Run: headless pygame with SDL's dummy video driver; simulated clock (each Clock.tick advances the game by its frame time, no real sleeping); random seed 0; keys injected as events and as key.get_pressed() state; mouse plan: one left click at the window centre at the start of phase 2, then a move to the lower-right quarter at the start of phase 3.
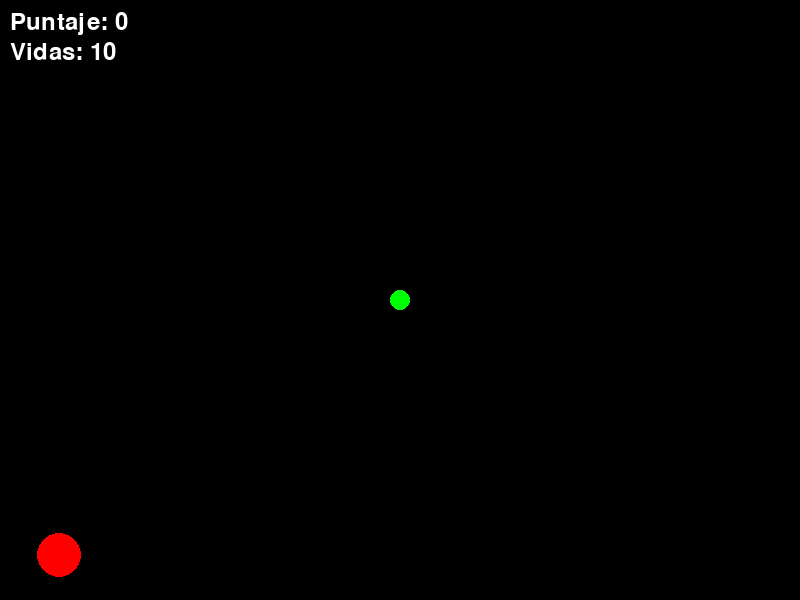
Frame 1 of 4 · flips 1–60 · no input
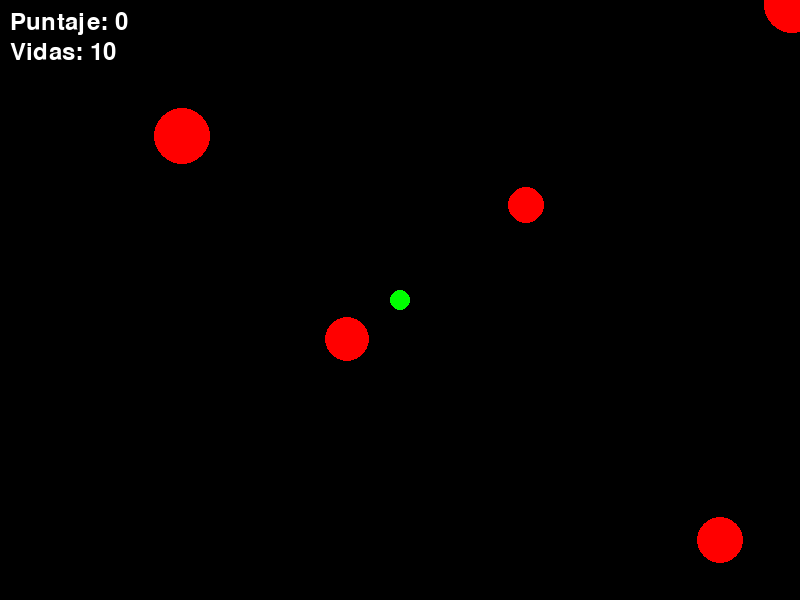
Frame 2 of 4 · flips 61–180 · clicked the window centre · tapped SPACE, RETURN · held RIGHT (→), D
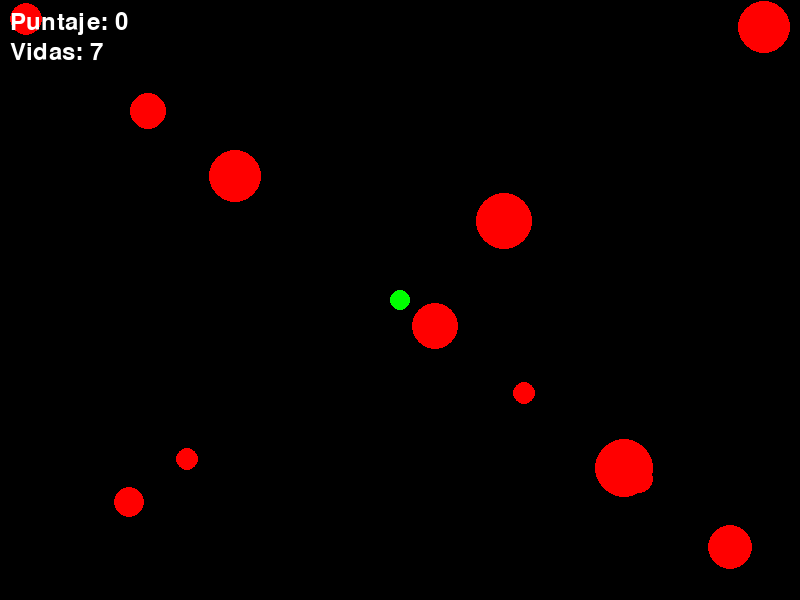
Frame 3 of 4 · flips 181–300 · moved the mouse to the lower-right quarter · held DOWN (↓), S
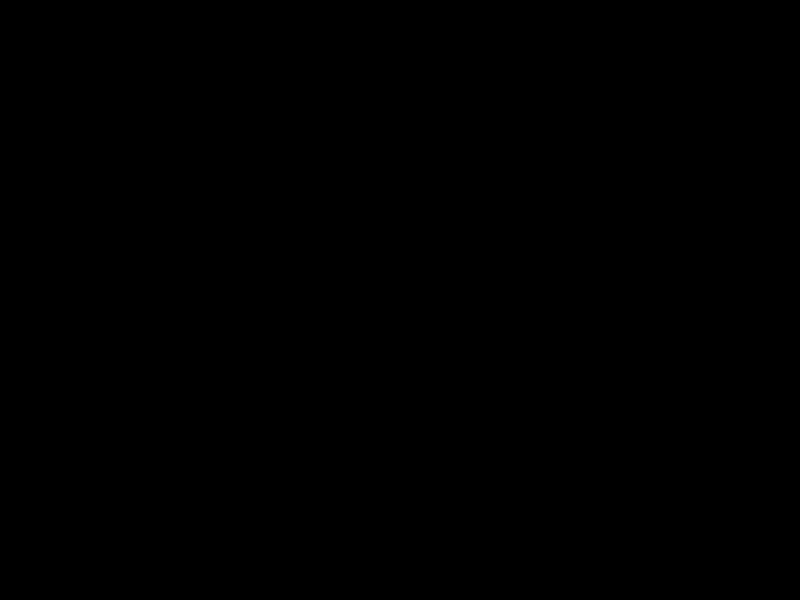
Frame 4 of 4 · flips 301–420 · held LEFT (←), A, UP (↑), W

The pygame program that drew these frames:

import pygame
import random
import math

pygame.init()

WIDTH, HEIGHT = 800, 600
screen = pygame.display.set_mode((WIDTH, HEIGHT))
pygame.display.set_caption("Puntero Contra Proyectiles")

WHITE = (255, 255, 255)
RED = (255, 0, 0)
GREEN = (0, 255, 0)
BLACK = (0, 0, 0)

FPS = 60
clock = pygame.time.Clock()

font = pygame.font.SysFont(None, 36)

player_pos = [WIDTH // 2, HEIGHT // 2]
player_radius = 10

projectiles = []
projectile_speed = 3

bullets = []
bullet_radius = 5
bullet_speed = 7

score = 0
lives = 10  # Vidas iniciales del jugador

def draw_player():
    pygame.draw.circle(screen, GREEN, player_pos, player_radius)

def create_projectile():
    size = random.randint(10, 30)  # Tamaño aleatorio de los proyectiles
    # Generar un punto aleatorio en los bordes de la pantalla
    start_x = random.choice([0, WIDTH])
    start_y = random.choice([0, HEIGHT])
    
    # Calcular la dirección hacia el jugador
    direction = [player_pos[0] - start_x, player_pos[1] - start_y]
    dist = math.sqrt(direction[0] ** 2 + direction[1] ** 2)  # Distancia al jugador
    direction[0] /= dist  # Normalizar la dirección
    direction[1] /= dist  # Normalizar la dirección
    direction[0] *= projectile_speed  # Aplicar velocidad
    direction[1] *= projectile_speed  # Aplicar velocidad
    
    return {'pos': [start_x, start_y], 'dir': direction, 'size': size}

def draw_projectiles():
    for proj in projectiles:
        pygame.draw.circle(screen, RED, (int(proj['pos'][0]), int(proj['pos'][1])), proj['size'])

def update_projectiles():
    global lives
    for proj in projectiles:
        proj['pos'][0] += proj['dir'][0]
        proj['pos'][1] += proj['dir'][1]
        # Verificar si el proyectil se sale de los límites de la pantalla
        if proj['pos'][0] < 0 or proj['pos'][0] > WIDTH or proj['pos'][1] < 0 or proj['pos'][1] > HEIGHT:
            projectiles.remove(proj)
        # Verificar si el proyectil colisiona con el jugador
        if math.sqrt((proj['pos'][0] - player_pos[0]) ** 2 + (proj['pos'][1] - player_pos[1]) ** 2) < player_radius + proj['size']:
            projectiles.remove(proj)
            lives -= 1  # Pierde una vida al ser tocado por un proyectil
            if lives <= 0:
                print("GAME OVER")
                pygame.quit()
                quit()

def create_bullet(mouse_pos):
    angle = math.atan2(mouse_pos[1] - player_pos[1], mouse_pos[0] - player_pos[0])
    direction = [math.cos(angle) * bullet_speed, math.sin(angle) * bullet_speed]
    return {'pos': [player_pos[0], player_pos[1]], 'dir': direction}

def update_bullets():
    global score
    for bullet in bullets:
        bullet['pos'][0] += bullet['dir'][0]
        bullet['pos'][1] += bullet['dir'][1]
        for proj in projectiles:
            dist = math.sqrt((bullet['pos'][0] - proj['pos'][0]) ** 2 + (bullet['pos'][1] - proj['pos'][1]) ** 2)
            if dist < proj['size'] + bullet_radius:
                projectiles.remove(proj)
                bullets.remove(bullet)
                score += 1
                break
        if bullet['pos'][0] < 0 or bullet['pos'][0] > WIDTH or bullet['pos'][1] < 0 or bullet['pos'][1] > HEIGHT:
            bullets.remove(bullet)

def draw_bullets():
    for bullet in bullets:
        pygame.draw.circle(screen, WHITE, (int(bullet['pos'][0]), int(bullet['pos'][1])), bullet_radius)

def draw_score_and_lives():
    score_text = font.render(f"Puntaje: {score}", True, WHITE)
    lives_text = font.render(f"Vidas: {lives}", True, WHITE)
    screen.blit(score_text, (10, 10))
    screen.blit(lives_text, (10, 40))

running = True
while running:
    screen.fill(BLACK)
    
    for event in pygame.event.get():
        if event.type == pygame.QUIT:
            running = False
        if event.type == pygame.MOUSEBUTTONDOWN:
            if event.button == 1:
                bullets.append(create_bullet(pygame.mouse.get_pos()))
    
    if random.random() < 0.05:
        projectiles.append(create_projectile())
    
    update_projectiles()
    update_bullets()
    
    draw_player()
    draw_projectiles()
    draw_bullets()
    draw_score_and_lives()
    
    pygame.display.flip()
    
    clock.tick(FPS)

pygame.quit()
